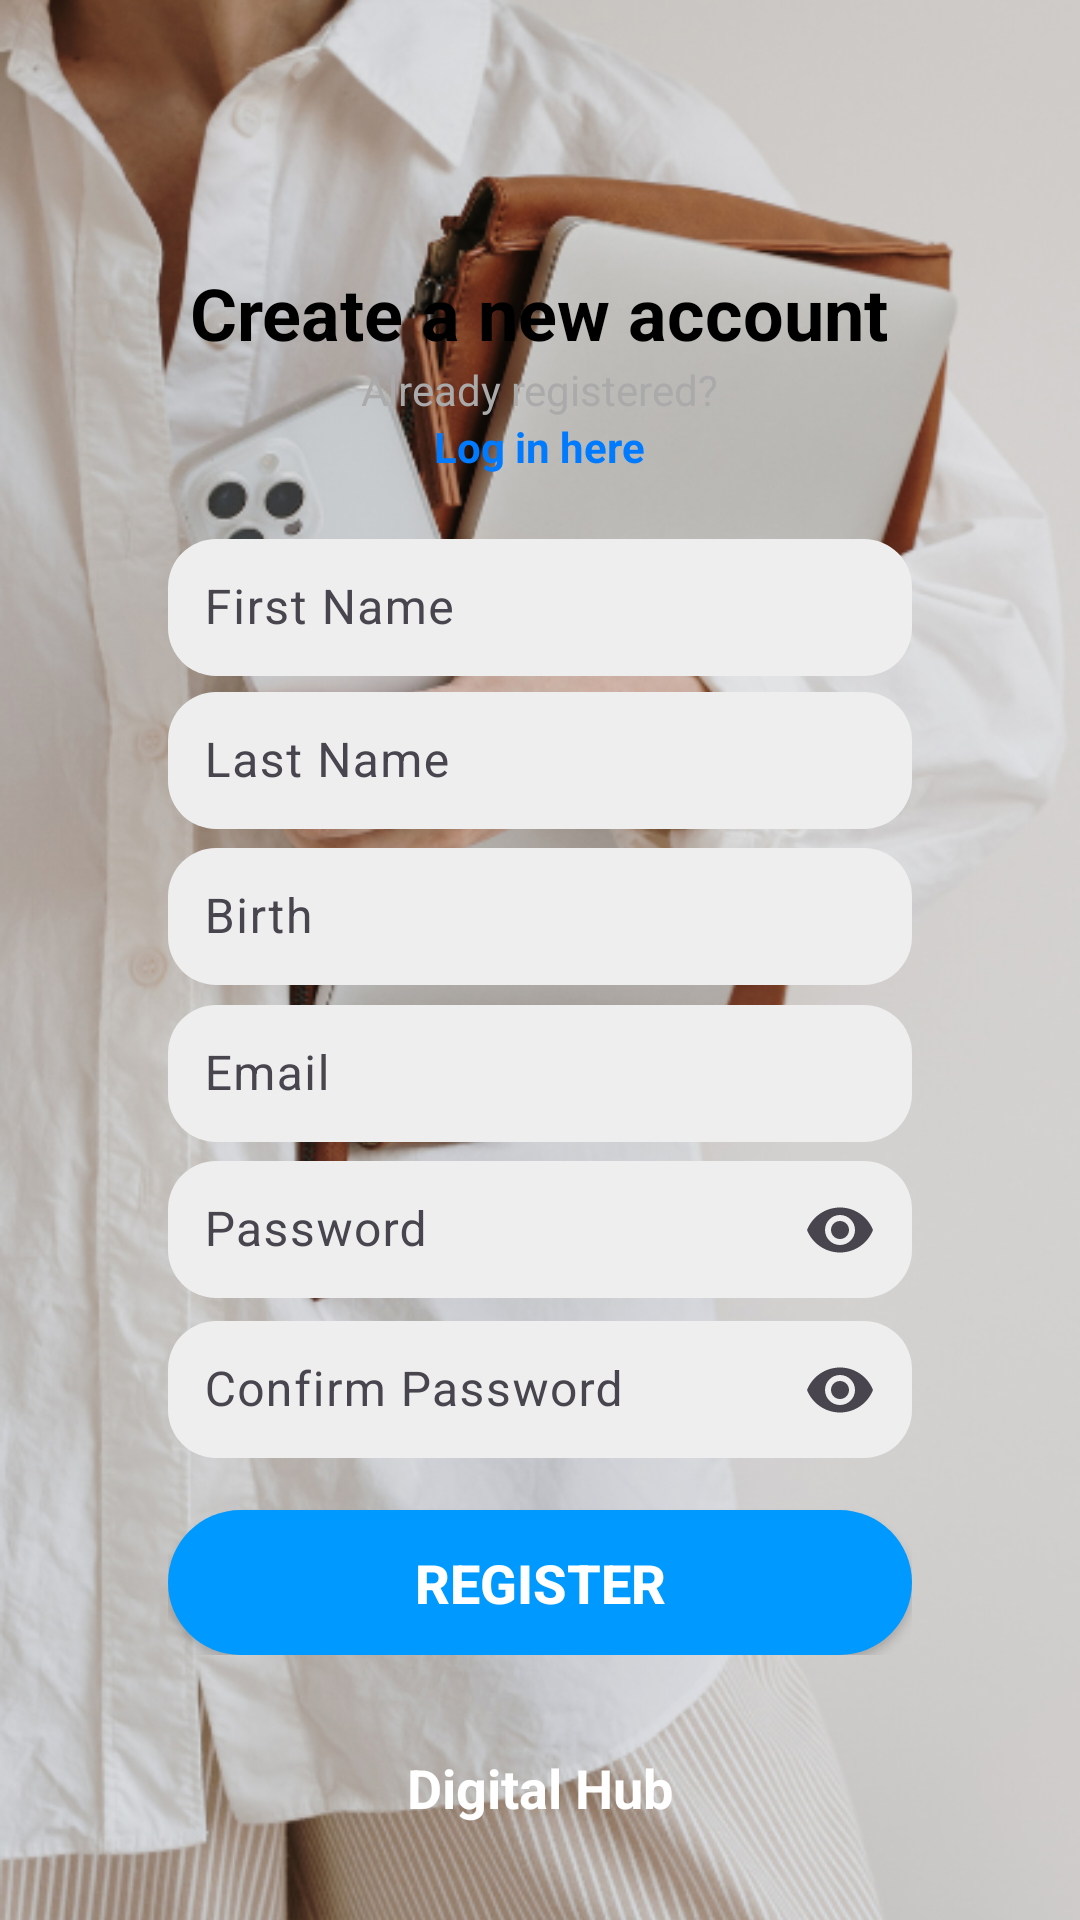

Reconstruct the res/layout file that produces this screen, plus the resources it refers to.
<!-- AndroidManifest.xml: application theme Theme.Onlineshop -->
<!-- res/layout/activity_register.xml -->
<RelativeLayout xmlns:android="http://schemas.android.com/apk/res/android"
    android:layout_width="match_parent"
    android:layout_height="match_parent"
    xmlns:app="http://schemas.android.com/apk/res-auto">

    
    <ImageView
        android:layout_width="match_parent"
        android:layout_height="match_parent"
        android:contentDescription="background"
        android:scaleType="centerCrop"
        android:src="@drawable/background" />

    <LinearLayout
        android:layout_width="match_parent"
        android:layout_height="wrap_content"
        android:orientation="vertical"
        android:background="@drawable/bg_card"
        android:padding="24dp"
        android:layout_centerInParent="true"
        android:layout_margin="32dp"
        android:paddingBottom="9dp">

        <TextView
            android:layout_width="wrap_content"
            android:layout_height="wrap_content"
            android:text="Create a new account"
            android:textSize="24sp"
            android:textStyle="bold"
            android:textColor="@android:color/black"
            android:layout_gravity="center" />

        <TextView
            android:layout_width="wrap_content"
            android:layout_height="wrap_content"
            android:text="Already registered?"
            android:textSize="14sp"
            android:textColor="@android:color/darker_gray"
            android:layout_gravity="center" />

        <TextView
            android:id="@+id/tvLogin"
            android:layout_width="wrap_content"
            android:layout_height="wrap_content"
            android:text="Log in here"
            android:textSize="14sp"
            android:textColor="#007BFF"
            android:textStyle="bold"
            android:layout_gravity="center"
            android:layout_marginBottom="16dp" />

        
        <com.google.android.material.textfield.TextInputLayout
            android:layout_width="match_parent"
            android:layout_height="wrap_content"
            android:hint="First Name">

            <com.google.android.material.textfield.TextInputEditText
                android:id="@+id/edtFirstName"
                android:layout_width="match_parent"
                android:layout_height="wrap_content"
                android:background="@drawable/bg_input"
                android:padding="12dp"/>
        </com.google.android.material.textfield.TextInputLayout>

        
        <com.google.android.material.textfield.TextInputLayout
            android:layout_width="match_parent"
            android:layout_height="wrap_content"
            android:hint="Last Name">

            <com.google.android.material.textfield.TextInputEditText
                android:id="@+id/edtLastName"
                android:layout_width="match_parent"
                android:layout_height="wrap_content"
                android:background="@drawable/bg_input"
                android:padding="12dp"/>
        </com.google.android.material.textfield.TextInputLayout>

        
        <com.google.android.material.textfield.TextInputLayout
            android:layout_width="match_parent"
            android:layout_height="wrap_content"
            android:hint="Birth"
            app:endIconDrawable="@drawable/ic_calendar"
            app:endIconMode="custom">

            <com.google.android.material.textfield.TextInputEditText
                android:id="@+id/edtBirth"
                android:layout_width="match_parent"
                android:layout_height="wrap_content"
                android:focusable="false"
                android:clickable="true"
                android:background="@drawable/bg_input"
                android:padding="12dp"/>
        </com.google.android.material.textfield.TextInputLayout>

        

        
        <com.google.android.material.textfield.TextInputLayout
            android:layout_width="match_parent"
            android:layout_height="wrap_content"
            android:hint="Email">

            <com.google.android.material.textfield.TextInputEditText
                android:id="@+id/edtEmail"
                android:layout_width="match_parent"
                android:layout_height="wrap_content"
                android:inputType="textEmailAddress"
                android:background="@drawable/bg_input"
                android:padding="12dp"/>
        </com.google.android.material.textfield.TextInputLayout>

        
        <com.google.android.material.textfield.TextInputLayout
            android:layout_width="match_parent"
            android:layout_height="wrap_content"
            android:hint="Password"
            app:endIconMode="password_toggle">

            <com.google.android.material.textfield.TextInputEditText
                android:id="@+id/edtPassword"
                android:layout_width="match_parent"
                android:layout_height="wrap_content"
                android:inputType="textPassword"
                android:background="@drawable/bg_input"
                android:padding="12dp"/>
        </com.google.android.material.textfield.TextInputLayout>

        
        <com.google.android.material.textfield.TextInputLayout
            android:layout_width="match_parent"
            android:layout_height="wrap_content"
            android:layout_marginBottom="16dp"
            android:hint="Confirm Password"
            app:endIconMode="password_toggle">

            <com.google.android.material.textfield.TextInputEditText
                android:id="@+id/edtConfirmPassword"
                android:layout_width="match_parent"
                android:layout_height="wrap_content"
                android:inputType="textPassword"
                android:background="@drawable/bg_input"
                android:padding="12dp"/>
        </com.google.android.material.textfield.TextInputLayout>


        <androidx.appcompat.widget.AppCompatButton
            android:id="@+id/btnRegister"
            android:layout_width="match_parent"
            android:layout_height="wrap_content"
            android:background="@drawable/bg_button"
            android:padding="12dp"
            android:textStyle="bold"
            android:text="REGISTER"
            android:textColor="@color/white"
            android:textSize="18sp" />

    </LinearLayout>
    
    <TextView
        android:id="@+id/tvAppName"
        android:layout_width="wrap_content"
        android:layout_height="wrap_content"
        android:text="Digital Hub"
        android:textSize="18sp"
        android:textStyle="bold"
        android:textColor="#FFFFFF"
        android:layout_alignParentBottom="true"
        android:layout_centerHorizontal="true"
        android:layout_marginBottom="32dp" />
</RelativeLayout>
<!-- resources referenced by this layout -->
<resources>
  <color name="white">#FFFFFFFF</color>
  <!-- drawable background: png bitmap (drawable, 444842 bytes) -->
  <!-- drawable bg_button (drawable) -->
  <selector xmlns:android="http://schemas.android.com/apk/res/android">
      <item android:state_pressed="true">
          <shape android:shape="rectangle">
              <solid android:color="#0099ff" />
              <corners android:radius="30dp" />
          </shape>
      </item>
      <item>
          <shape android:shape="rectangle">
              <solid android:color="#0099ff" />
              <corners android:radius="30dp" />
          </shape>
      </item>
  </selector>
  <!-- drawable bg_input (drawable) -->
  <?xml version="1.0" encoding="utf-8"?>
  <shape xmlns:android="http://schemas.android.com/apk/res/android">
      <solid android:color="#EEEEEE" />
      <corners android:radius="16dp" />
      <padding android:left="16dp" android:right="16dp" />
  </shape>
  <style name="Theme.Onlineshop" parent="Base.Theme.Onlineshop" />
  <style name="Base.Theme.Onlineshop" parent="Theme.Material3.DayNight.NoActionBar">
          
          <item name="colorPrimary">#0099ff</item>
      </style>
</resources>
